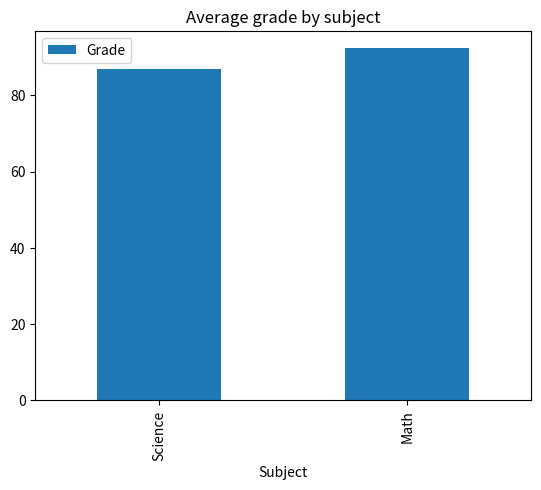

The matplotlib source for this figure:
print ("Jarand5122")

import pandas as pd
import matplotlib.pyplot as plt

# input data for subject and grade and assign them to logfiles dictionary
logfiles = {"Subject": ["Math", "Science"], "Grade": [92.25, 87.00]}

# Convert dictionary to DataFrame and assign to df
df = pd.DataFrame(logfiles, columns= ["Subject", "Grade"])

# Display the DataFrame
print(df)

# Sort DataFrame by Grade
sorteddf = df.sort_values(by=["Grade"])

# Create bar chart
sorteddf.plot(x = 'Subject', y='Grade', kind = 'bar')
plt.title("Average grade by subject")

# Display chart
plt.show()
